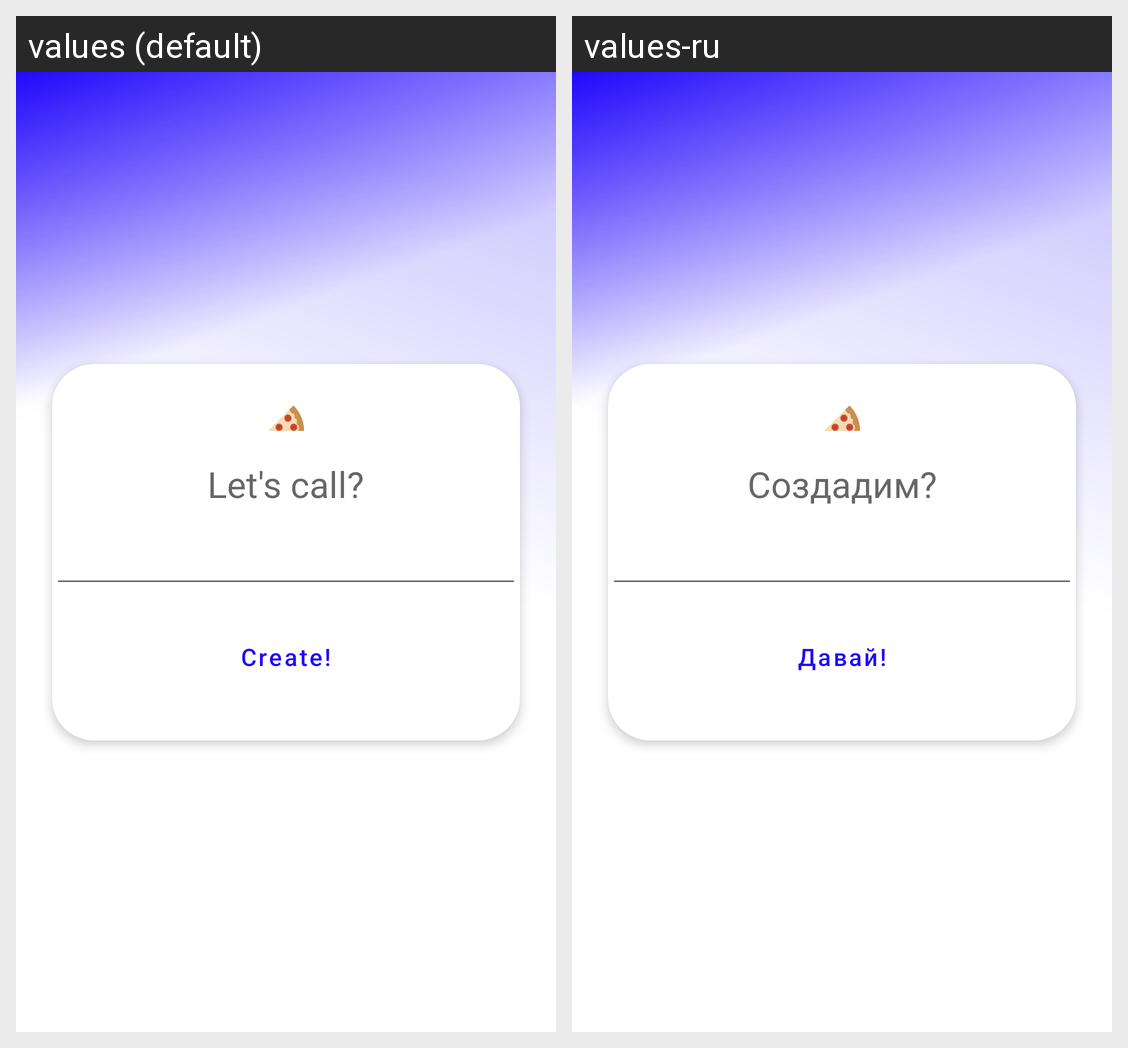

This grid shows one Android layout under two languages. Give, for every string resource on the screen, its name, the default text and each shown locale's text.
Android screen res/layout/f_create_list_dialog.xml rendered under 2 locales, left to right: values (default), values-ru. Device: Nexus 5 (rendered at 1080×1920; each locale shown at half size, 540×960, under a caption strip naming it); theme Theme.SplitTheBill.
Strings drawn on this screen, with the default value and each locale's value (text and hints the layout hard-codes, and strings that could not be matched under every locale, appear in the picture but are not listed):

let_s_call
  values: Let's call?
  values-ru: Создадим?

create
  values: Create!
  values-ru: Давай!
